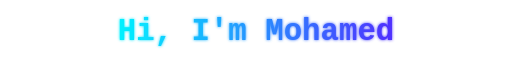
t = 0.00 s
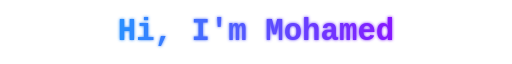
t = 0.50 s
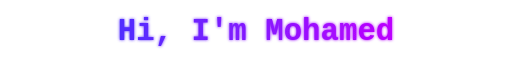
t = 1.00 s
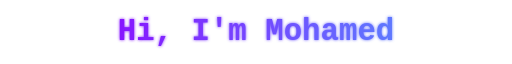
t = 1.50 s
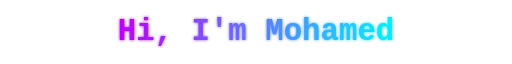
t = 2.00 s
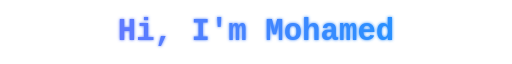
t = 2.50 s

The animated SVG that drew these frames (rendered in a browser with its animation timeline set to each time). Animation: 3 SMIL elements (animate=3); one cycle of 3.00 s, repeats indefinitely.

<svg width="800" height="70" viewBox="0 0 800 70" fill="none" xmlns="http://www.w3.org/2000/svg">
  <defs>
    <linearGradient id="hackGrad" x1="0%" y1="0%" x2="200%" y2="0%">
      <stop offset="0%" stop-color="#00f2ff">
        <animate attributeName="stop-color" values="#00f2ff;#502eff;#bd00ff;#00f2ff" dur="3s" repeatCount="indefinite"/>
      </stop>
      <stop offset="50%" stop-color="#502eff">
        <animate attributeName="stop-color" values="#502eff;#bd00ff;#00f2ff;#502eff" dur="3s" repeatCount="indefinite"/>
      </stop>
      <stop offset="100%" stop-color="#bd00ff">
        <animate attributeName="stop-color" values="#bd00ff;#00f2ff;#502eff;#bd00ff" dur="3s" repeatCount="indefinite"/>
      </stop>
    </linearGradient>

    <filter id="glow" x="-50%" y="-50%" width="200%" height="200%">
      <feGaussianBlur stdDeviation="2.5" result="coloredBlur"/>
      <feMerge>
        <feMergeNode in="coloredBlur"/>
        <feMergeNode in="SourceGraphic"/>
      </feMerge>
    </filter>

    <style>
      .main-text {
        font-family: 'Courier New', monospace;
        font-weight: 900;
        font-size: 48px;
        fill: url(#hackGrad);
        filter: url(#glow);
        text-anchor: middle;
        dominant-baseline: middle;
      }
    </style>
  </defs>

  <text x="50%" y="50%" class="main-text">
    Hi, I'm Mohamed
  </text>
</svg>
